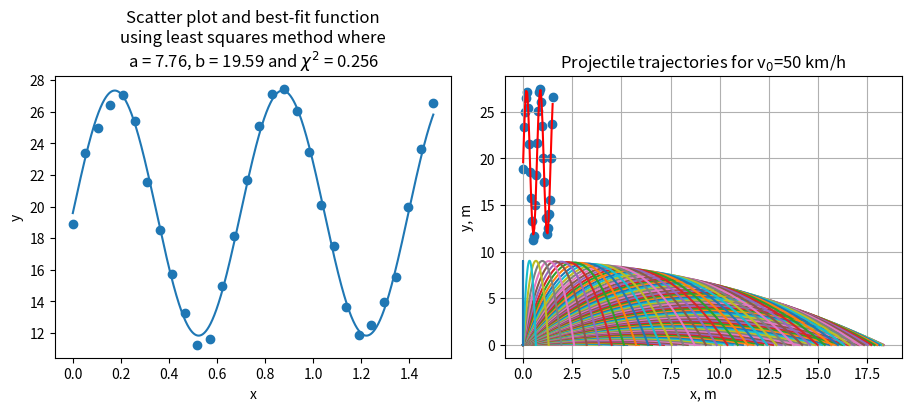

Python code for this plot:
# -*- coding: utf-8 -*-
"""HW8 CM122 s4763939 s5322197.ipynb

Automatically generated by Colab.

Original file is located at
    https://colab.research.google.com/drive/1auZdi8jm5zU7CAA64-cKlInswTS20U0e
"""

# Exercise 1

# i = 9, a = 39/5 = 7.8, b = 39/2 = 19.5
# f(x) = 7.8 * sin(9x) + 19.5

# the necessary libraries are imported.
import numpy as np
import matplotlib.pyplot as plt
from scipy.optimize import curve_fit

# variable 'new_line' is set to the string '\n' to add new lines in an f-string.
new_line = '\n'

# 30 evenly sapced x-values are generated between 0 and 1.5 and assigned to variable 'x'.
x = np.linspace(0,1.5,30)

# y-values are generated based on the funcion f(x) plus some random noise.
y = 7.8 * np.sin(9*x) + 19.5
error_bounds = 0.05 * (np.max(y) - np.min(y))
y += np.random.uniform(-error_bounds, error_bounds, 30)

# a figure with two subplots is created.
fig, ax = plt.subplots(1,2, figsize=(9,4), constrained_layout=True)

# for both subplot, a scatter plot of the data with x and y labels is created.
for i in ax:
    i.scatter(x, y)
    i.set_xlabel('x')
    i.set_ylabel('y')

# the data presented in the graph appears to fit a sine function.

# function f() is defined as a sine function with adjustable amplitude and phase.
def f(x,a,b):
    return a * np.sin(9*x) + b

# arrays containing a range of potential values for the parameters a and b are created.
a_domain = np.linspace(0,10,800)
b_domain = np.linspace(0,25,1600)

# the chi-squared values for all possible combinations of a and b is calculated.
# deltaO is the standard deviation of the y values.
chi_squared = np.zeros((len(a_domain),len(b_domain)))
deltaO = np.std(y)
for i, a in enumerate(a_domain):
    for j, b in enumerate(b_domain):
        E = f(x,a,b)
        chi_squared[i,j] = np.sum(((y - E)/(deltaO))**2)

# variable 'min_value' is assigned the minimum value in the chi_squared array.
min_value = np.min(chi_squared)

# the corresponding values of a and b are found and assigned to 'min_a' and 'min_b'.
min_indeces = np.where(chi_squared == min_value)
min_index_a = min_indeces[0][0]
min_index_b = min_indeces[1][0]
min_a = a_domain[min_index_a]
min_b = b_domain[min_index_b]

# a large amount of x values and corresponding y values is generated using the optimized values of a and b.
x_best_fit = np.linspace(0,1.5,10000)
y_best_fit = f(x_best_fit, min_a, min_b)

# the best-fit function using the least squared method is plotted in the first subplot.
ax[0].plot(x_best_fit,y_best_fit)
ax[0].set_title(f"Scatter plot and best-fit function{new_line}using least squares method where{new_line}a = {round(min_a,3)}, b = {round(min_b,3)} and $\chi^2$ = {round(min_value,3)}")

# the curve_fit() function from scipy.optimize us used to find the optimized values of a and b.
popt, pcov = curve_fit(f, x, y)
a_fit = popt[0]
b_fit = popt[1]

# y-values best on the optimized values of a and b found using curve_fit() are generated.
y_curve_fit = a_fit * np.sin(9*x) + b_fit

# the curve_fit() best-fit function is plotted in the second subplot in red.
ax[1].plot(x, y_curve_fit, color='red')
ax[1].set_title(f"Scatter plot and best-fit function using{new_line}the scipy.optimize.curve_fit() function")

# both subplots are presented.
plt.show()

"""* Description of initial steps: The variable 'x' is generated using np.linspace() function, generating 30 equally spaced points from 0 to 1.5. Variable 'y' is defined as 7.8 * sin(9x) + 19.5, calculating the value of 'y' for each value of 'x'. The size of the random error to be added to the y values was chosen to be 5% of the range of the original function values (meaning it is added randomly both above or below the original function values). This value was chosen because it is a reasonable estimate of the amount of random variation that might be expected in observed data due to measurement error and other sources of noise.

* By taking a large range of x values generated using the np.linspace() function, the plot representing the sine function is condensed (and since x is confined to having only 30 values, the plot appears like a zigzag). By taking a smaller range, the curve of the scatter plot appears to be smoother and easier to interpret.

* The domain of a and b was determined by considering the fact that only a small variation in the a and b values will occur due to the random errors. The 'a' domain being looped over was therefore set from 0 to 10 (since in the original function a = 7.8) and the 'b' domain being looped over was set from 0 to 25 (since in the original function b = 19.5)

* To find the parameters a and b to a precision of at least two decimal points, the amount of points/values in a_domain and b_domain need to be varied to high enough numbers. To find these numbers, the random error added to the y values was initially removed such that the exact values of the parameters are a = 7.8 and b = 19.5. By varying the number of points/values in the variables a_domain and b_domain, it was found that a value of 800 for a_domain and 1600 for b_domain produces a and b values that are accurate to two decimal points (namely a = 7.797246558197747 ≈ 7.8 and b = 19.496560350218886 ≈ 19.5). The error addition was then restored and the number of points/values in the domains capable of calculating the a and b parameters to an accuracy of two decimal points remained.
"""

# Exercise 2

# the necessary libraries are imported.
import matplotlib.pyplot as plt
import numpy as np

# function traj() is defined to calculate the trajectory of the cannonball.
def traj(v_0,thetas):
    '''
    Input:
    v_0 - launch speed in km/h
    thetas - array of launch angles in degrees

    Output:
    plots the trajectories for angles in thetas
    prints the value of the angle with the highest distance travelled horizontally
    '''

    land=[] # Will be used for landing distances
    for j in thetas: # Iterates through angle array
        theta = np.radians(j) # Convert angle to radians
        rho=1.2 # kg/m^3
        csa=10**(-3) # m^2
        c=0.47
        g=9.81 # m/s^2
        m=0.5 # kg

        b=c*rho*csa

        N_steps=1000 # Smoothness

        t=np.linspace(0,100,N_steps)
        dt=100/N_steps

        v_x=np.zeros_like(t)
        v_y=np.zeros_like(t)

        x=np.zeros_like(t)
        y=np.zeros_like(t)

        # Set initial conditions
        x[0]=0
        y[0]=0
        v_0_mps = v_0/3.6 # Convert v_0 to m/s
        v_x[0]=v_0_mps*np.cos(theta)
        v_y[0]=v_0_mps*np.sin(theta)

        for i in range(1,len(t)): # Updates the velocity components with drag and gravity
            v=np.sqrt(v_x[i-1]**2+v_y[i-1]**2) # Calculates the speed
            a=b*v**2/m # Calculates the drag force
            a_x=a*(v_x[i-1]/v) # Calculates the drag components
            a_y=a*(v_y[i-1]/v)
            v_x[i]=v_x[i-1]-a_x*dt # Corrects the velocity components
            v_y[i]=v_y[i-1]-a_y*dt-g*dt # Adds gravitational acceleration
            x[i]=x[i-1]+v_x[i]*dt # Computes x and y coordinates
            y[i]=y[i-1]+v_y[i]*dt

            if y[i] < 0: # Check if projectile has hit the ground
                # Set the x and y coordinates to the point of impact
                x[i] = x[i-1] - y[i-1] * (x[i] - x[i-1]) / (y[i] - y[i-1])
                y[i] = 0
                break


        # Append landing distance to list
        land.append(x[i])

        # Plot trajectory up to point of impact
        plt.plot(x[:i+1],y[:i+1])

    # Find optimal angle
    max_x=max(land)
    opt_ang=np.round(thetas[land.index(max_x)],3)

    # Print result
    print('Angle that provides the biggest distance is '+str(opt_ang)+' degrees')

    # Set plot labels and title
    plt.grid()
    plt.title('Projectile trajectories for v${_0}$='+str(v_0)+' km/h')
    plt.xlabel('x, m')
    plt.ylabel('y, m')
    plt.show()

v_0 = 50 # km/h
thetas = np.arange(0, 91, 1) # array of angles from 0 to 90 degrees with a difference of 1 degree
traj(v_0, thetas)